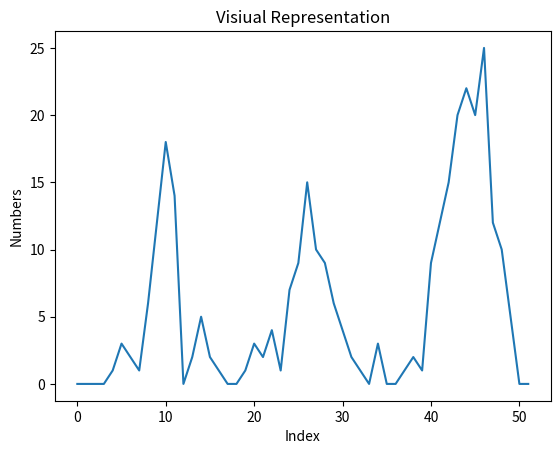

Reproduce this figure in Python.
"""
outbreak_tester

tried using average diffrence calculation but failed.

"""

from typing import List, Tuple
# from functools import cache
import numpy
import matplotlib.pyplot as plt

def outbreak_check(data: List[int]) -> List[Tuple[int, int]]:
    """
    get the sequence of data and find abnormality
    """

    reported_peaks = peak_detection(data)
    reported_peaks.sort()

    start_index = reported_peaks[0]
    end_index = reported_peaks[0]

    outbreaks = []

    for peak, next_peak in zip(reported_peaks, reported_peaks[1:]):
        if not peak or not next_peak:
            break
        if next_peak - peak > 1:
            outbreaks.append([start_index,end_index])
            start_index = next_peak
            end_index = next_peak
        else:
            end_index = next_peak

    outbreaks.append([start_index,end_index])

    return outbreaks


def peak_detection(data: List[int], removed: List[int] = None) -> List[int]:
    """
    read the data and return the peak value
    """

    if removed is None:
        removed = []
    if len(data) - len(removed) == 1:
        return []

    maxima = 0
    maxindex = 0
    for i, num in enumerate(data):
        if i in removed:
            continue
        if num >= maxima:
            maxima = num
            maxindex = i

    percent_changed = average_differnce(data, maxindex)
    new_removed = removed
    new_removed = removed + [maxindex]

    if percent_changed >= 0.05:
        return peak_detection(data, new_removed) + [maxindex]

    return peak_detection(data, new_removed)


def average_differnce(data: List[int], index: int) -> float:
    """
    get the data, then compare the diffrence in average
    """

    normal_average = numpy.mean(data)

    peak_removed_data = data[:index] + data[index+1:]
    deleted_average = numpy.mean(peak_removed_data)

    difference = normal_average - deleted_average

    return difference / normal_average


if __name__ == "__main__":
    TEST_DATA = [0, 0, 0, 0,
                 1, 3, 2, 1,
                 6, 12, 18, 14,
                 0, 2, 5, 2,
                 1, 0, 0, 1,
                 3, 2, 4, 1,
                 7, 9, 15, 10,
                 9, 6, 4, 2,
                 1, 0, 3, 0,
                 0, 1, 2, 1,
                 9, 12, 15, 20,
                 22, 20, 25, 12,
                 10, 5, 0, 0]

    print(average_differnce(TEST_DATA, 10))
    print(peak_detection(TEST_DATA))

    print(outbreak_check(TEST_DATA))

    plotted_data = numpy.array(TEST_DATA)

    plt.plot(plotted_data)
    plt.title("Visiual Representation")
    plt.xlabel("Index")
    plt.ylabel("Numbers")
    plt.grid(False)
    plt.show()
